Labelled photos from "processed_dataset", an image-classification folder in Aditya-4alias/AstroClassExtended. The possible labels are: anomaly, elliptical galaxy, spiral galaxy.

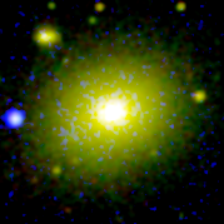
Label: elliptical galaxy

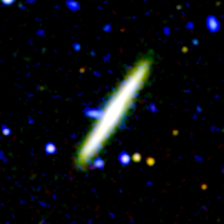
Label: spiral galaxy

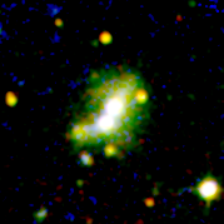
Label: anomaly

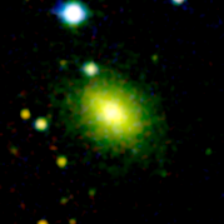
Label: elliptical galaxy

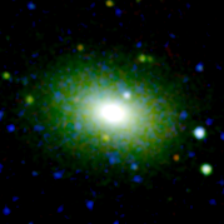
Label: elliptical galaxy

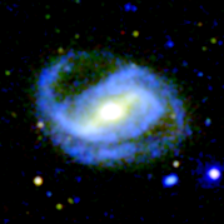
Label: spiral galaxy
